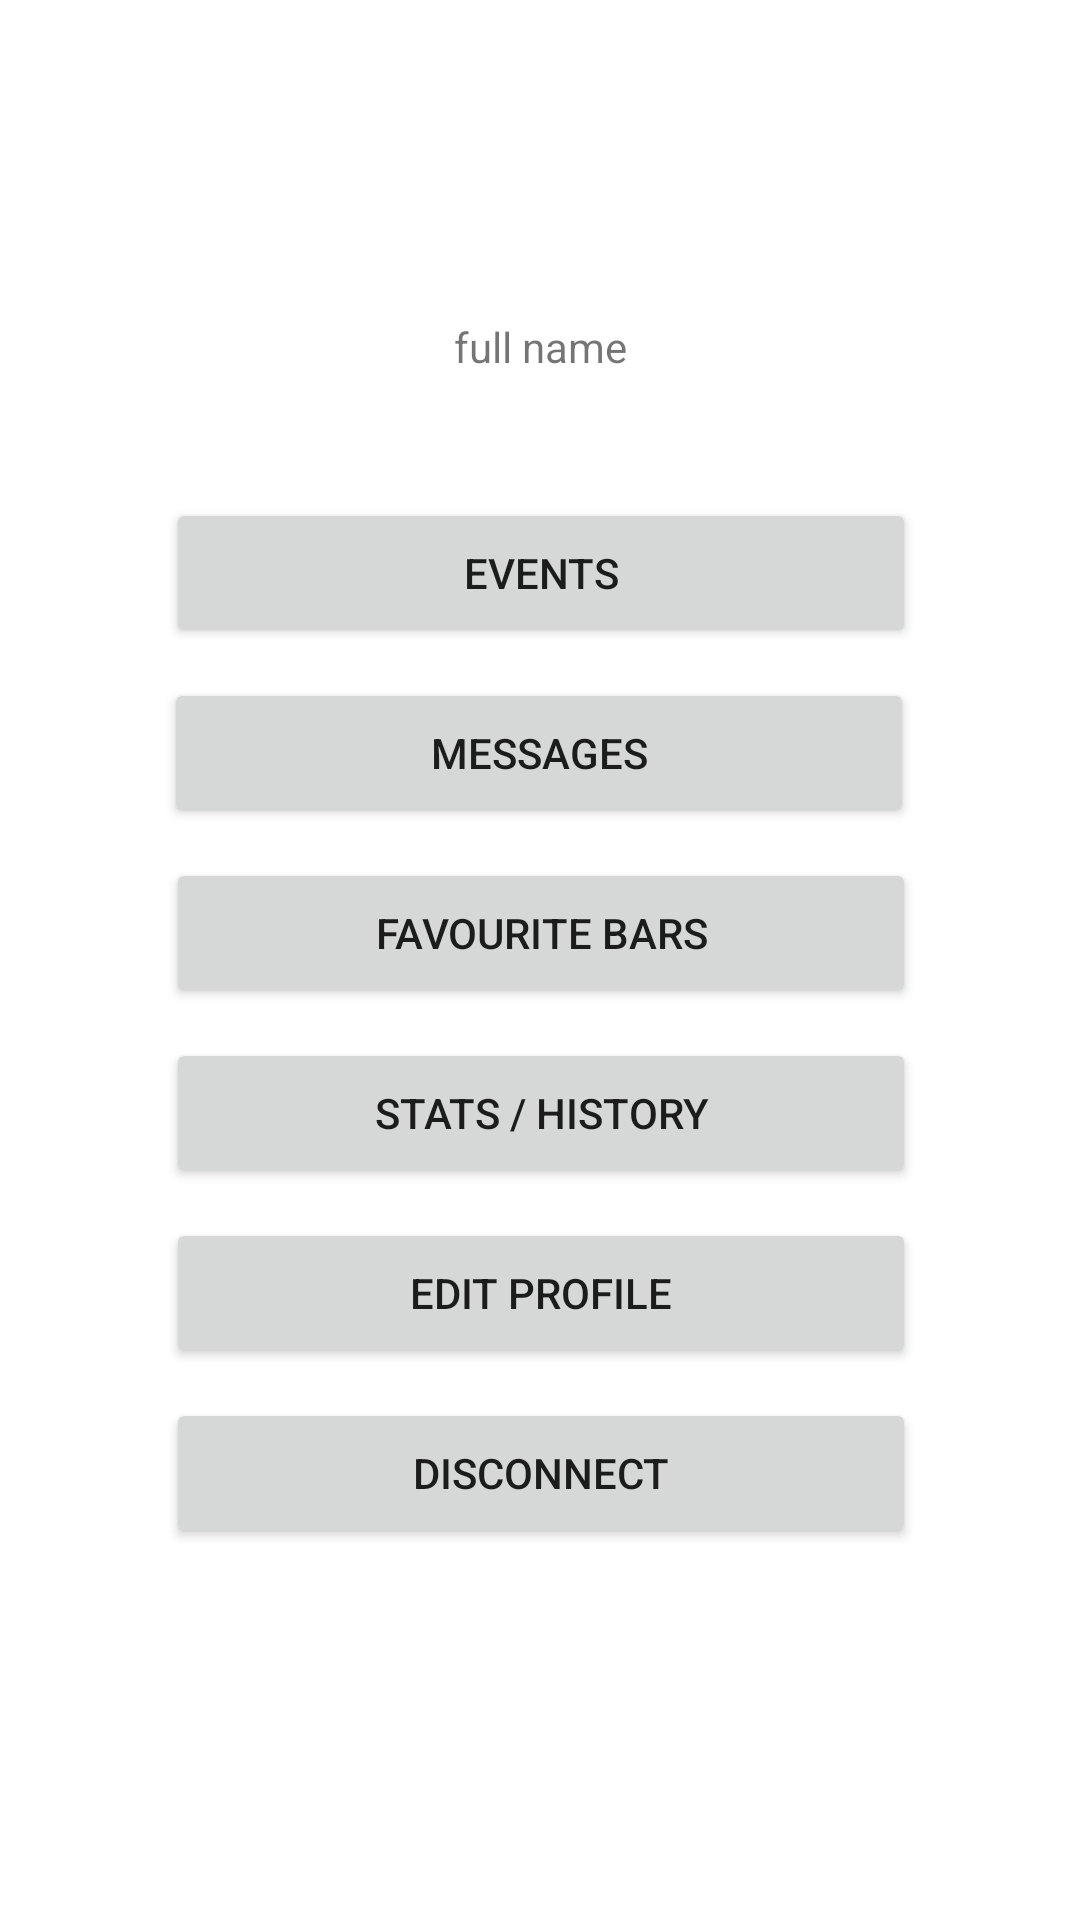

Android layout source for this screen:
<!-- AndroidManifest.xml: application theme Theme.DrinkingPalMobileApp -->
<!-- res/layout/profile_dashboard.xml -->
<?xml version="1.0" encoding="utf-8"?>
<androidx.constraintlayout.widget.ConstraintLayout
    xmlns:android="http://schemas.android.com/apk/res/android"
    xmlns:app="http://schemas.android.com/apk/res-auto"
    xmlns:tools="http://schemas.android.com/tools"
    android:layout_width="match_parent"
    android:layout_height="match_parent"
    tools:context=".activities.ProfileDashboard">

    <ImageView
        android:id="@+id/imageView2"
        android:layout_width="60dp"
        android:layout_height="60dp"
        android:layout_marginTop="36dp"
        app:layout_constraintEnd_toEndOf="parent"
        app:layout_constraintHorizontal_bias="0.498"
        app:layout_constraintStart_toStartOf="parent"
        app:layout_constraintTop_toTopOf="parent"
        tools:src="@tools:sample/avatars" />

    <TextView
        android:id="@+id/txtFullName"
        android:layout_width="250dp"
        android:layout_height="50dp"
        android:layout_marginTop="10dp"
        android:text="@string/full_name"
        android:textAlignment="center"
        app:layout_constraintEnd_toEndOf="parent"
        app:layout_constraintStart_toStartOf="parent"
        app:layout_constraintTop_toBottomOf="@+id/imageView2" />

    <Button
        android:id="@+id/btnEvents"
        android:layout_width="250dp"
        android:layout_height="50dp"
        android:layout_marginTop="10dp"
        android:text="@string/events"
        app:layout_constraintEnd_toEndOf="parent"
        app:layout_constraintHorizontal_bias="0.503"
        app:layout_constraintStart_toStartOf="parent"
        app:layout_constraintTop_toBottomOf="@+id/txtFullName" />

    <Button
        android:id="@+id/btnMessages"
        android:layout_width="250dp"
        android:layout_height="50dp"
        android:layout_marginTop="10dp"
        android:text="@string/messages"
        app:layout_constraintEnd_toEndOf="parent"
        app:layout_constraintHorizontal_bias="0.496"
        app:layout_constraintStart_toStartOf="parent"
        app:layout_constraintTop_toBottomOf="@+id/btnEvents" />

    <Button
        android:id="@+id/btnFavouriteBars"
        android:layout_width="250dp"
        android:layout_height="50dp"
        android:layout_marginTop="10dp"
        android:text="@string/favourite_bars"
        app:layout_constraintEnd_toEndOf="parent"
        app:layout_constraintHorizontal_bias="0.503"
        app:layout_constraintStart_toStartOf="parent"
        app:layout_constraintTop_toBottomOf="@+id/btnMessages" />

    <Button
        android:id="@+id/btnStatsHistory"
        android:layout_width="250dp"
        android:layout_height="50dp"
        android:layout_marginTop="10dp"
        android:text="@string/stats_history"
        app:layout_constraintEnd_toEndOf="parent"
        app:layout_constraintHorizontal_bias="0.503"
        app:layout_constraintStart_toStartOf="parent"
        app:layout_constraintTop_toBottomOf="@+id/btnFavouriteBars" />

    <Button
        android:id="@+id/btnProfileEdit"
        android:layout_width="250dp"
        android:layout_height="50dp"
        android:layout_marginTop="10dp"
        android:text="@string/edit_profile"
        app:layout_constraintEnd_toEndOf="parent"
        app:layout_constraintHorizontal_bias="0.503"
        app:layout_constraintStart_toStartOf="parent"
        app:layout_constraintTop_toBottomOf="@+id/btnStatsHistory" />

    <Button
            android:id="@+id/btnDisconnect"
            android:layout_width="250dp"
            android:layout_height="50dp"
            android:layout_marginTop="10dp"
            android:text="@string/disconnect"
            app:layout_constraintEnd_toEndOf="parent"
            app:layout_constraintHorizontal_bias="0.503"
            app:layout_constraintStart_toStartOf="parent"
            app:layout_constraintTop_toBottomOf="@+id/btnProfileEdit" />
</androidx.constraintlayout.widget.ConstraintLayout>
<!-- resources referenced by this layout -->
<resources>
  <string name="disconnect">Disconnect</string>
  <string name="edit_profile">edit profile</string>
  <string name="events">events</string>
  <string name="favourite_bars">favourite bars</string>
  <string name="full_name">full name</string>
  <string name="messages">messages</string>
  <string name="stats_history">stats / history</string>
  <style name="Theme.DrinkingPalMobileApp" parent="Theme.MaterialComponents.DayNight.DarkActionBar">
          
          <item name="colorPrimary">@color/teal_200</item>
          <item name="colorPrimaryVariant">@color/purple_700</item>
          <item name="colorOnPrimary">@color/white</item>
          
          <item name="colorSecondary">@color/teal_200</item>
          <item name="colorSecondaryVariant">@color/teal_700</item>
          <item name="colorOnSecondary">@color/black</item>
          
          <item name="android:statusBarColor" tools:targetApi="l">?attr/colorPrimaryVariant</item>
          
      </style>
  <!-- not gathered from this repository: default colours our renderer supplied (Android Studio template values) -->
  <color name="purple_700">#FF3700B3</color>
  <color name="teal_200">#FF03DAC5</color>
  <color name="teal_700">#FF018786</color>
  <color name="black">#FF000000</color>
  <color name="white">#FFFFFFFF</color>
</resources>
